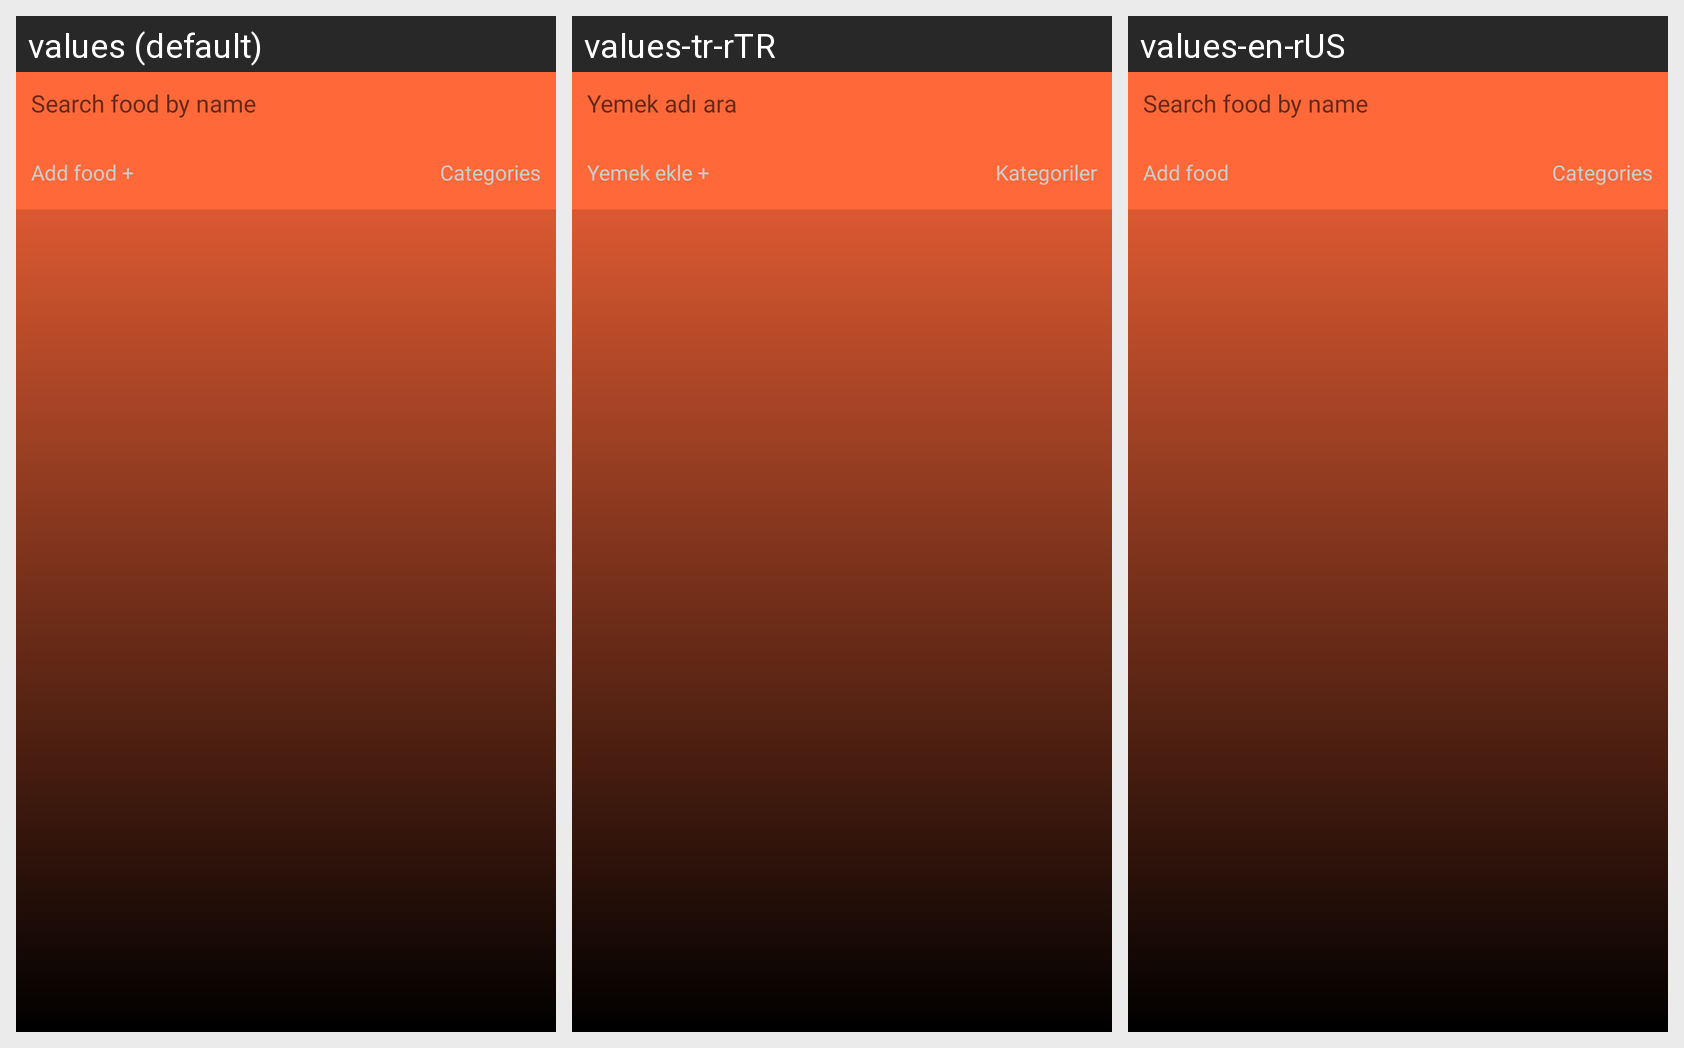

The same Android screen rendered under several of its app's locales, left to right. List the strings drawn on it with the default value and each locale's translation.
Android screen res/layout/activity_main_foods.xml rendered under 3 locales, left to right: values (default), values-tr-rTR, values-en-rUS. Device: Nexus 5 (rendered at 1080×1920; each locale shown at half size, 540×960, under a caption strip naming it); theme Theme.FitKal.
Strings drawn on this screen, with the default value and each locale's value (text and hints the layout hard-codes, and strings that could not be matched under every locale, appear in the picture but are not listed):

find_food
  values: Search food by name
  values-tr-rTR: Yemek adı ara
  values-en-rUS: Search food by name

add_food
  values: Add food +
  values-tr-rTR: Yemek ekle +
  values-en-rUS: Add food

categories
  values: Categories
  values-tr-rTR: Kategoriler
  values-en-rUS: Categories
